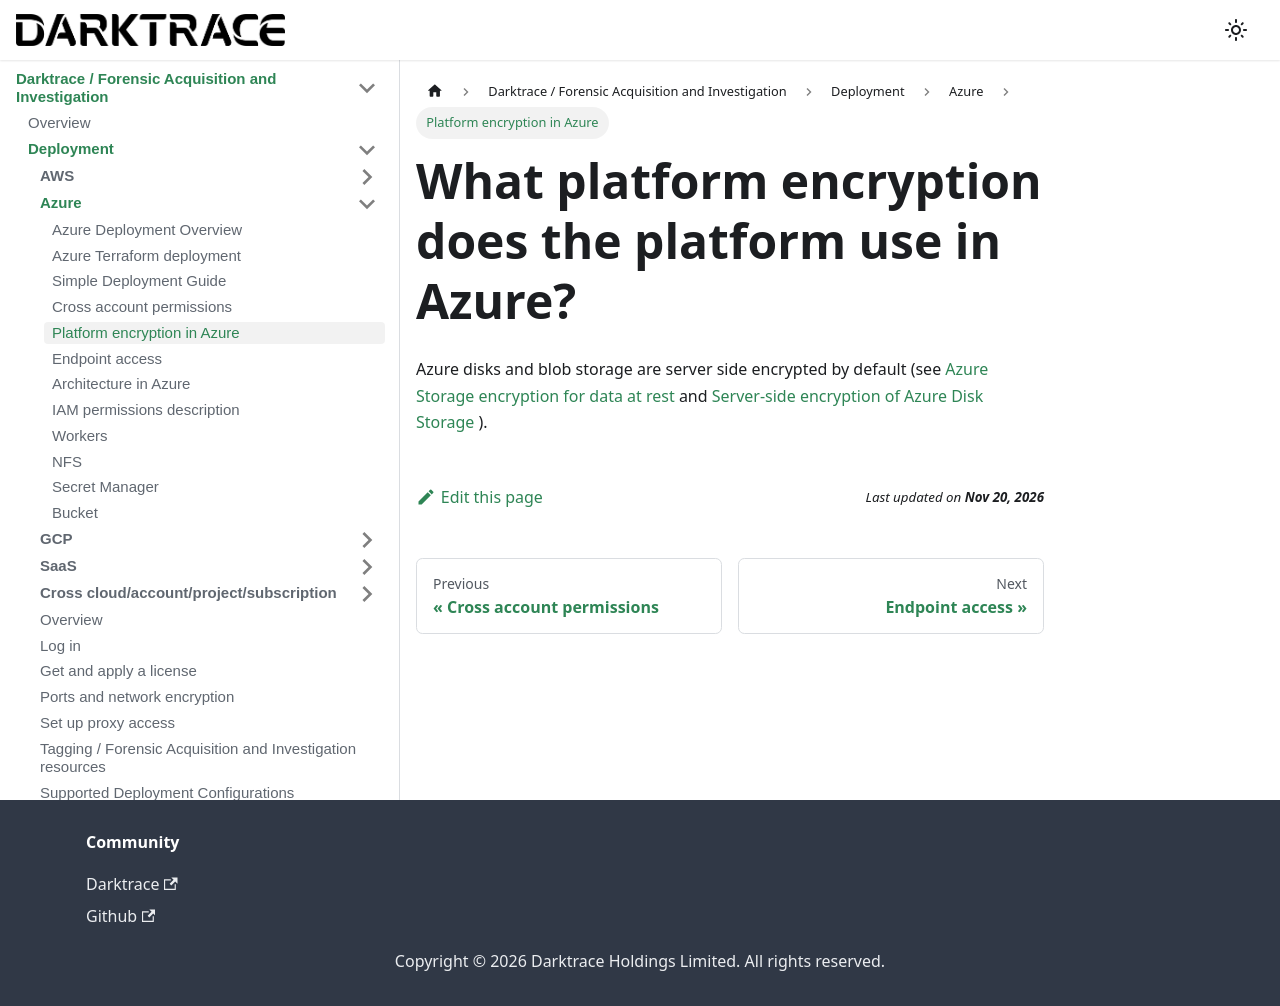

repository: cado-security/product-help · page: cado/deploy/azure/data-encryption-overview.html · generator: docusaurus

---
title: Platform encryption in Azure
hide_title: true
sidebar_position: 3
---

# What platform encryption does the platform use in Azure?

Azure disks and blob storage are server side encrypted by default (see [Azure Storage encryption for data at rest
](https://learn.microsoft.com/en-us/azure/storage/common/storage-service-encryption) and [Server-side encryption of Azure Disk Storage
](https://learn.microsoft.com/en-us/azure/virtual-machines/disk-encryption) ).
